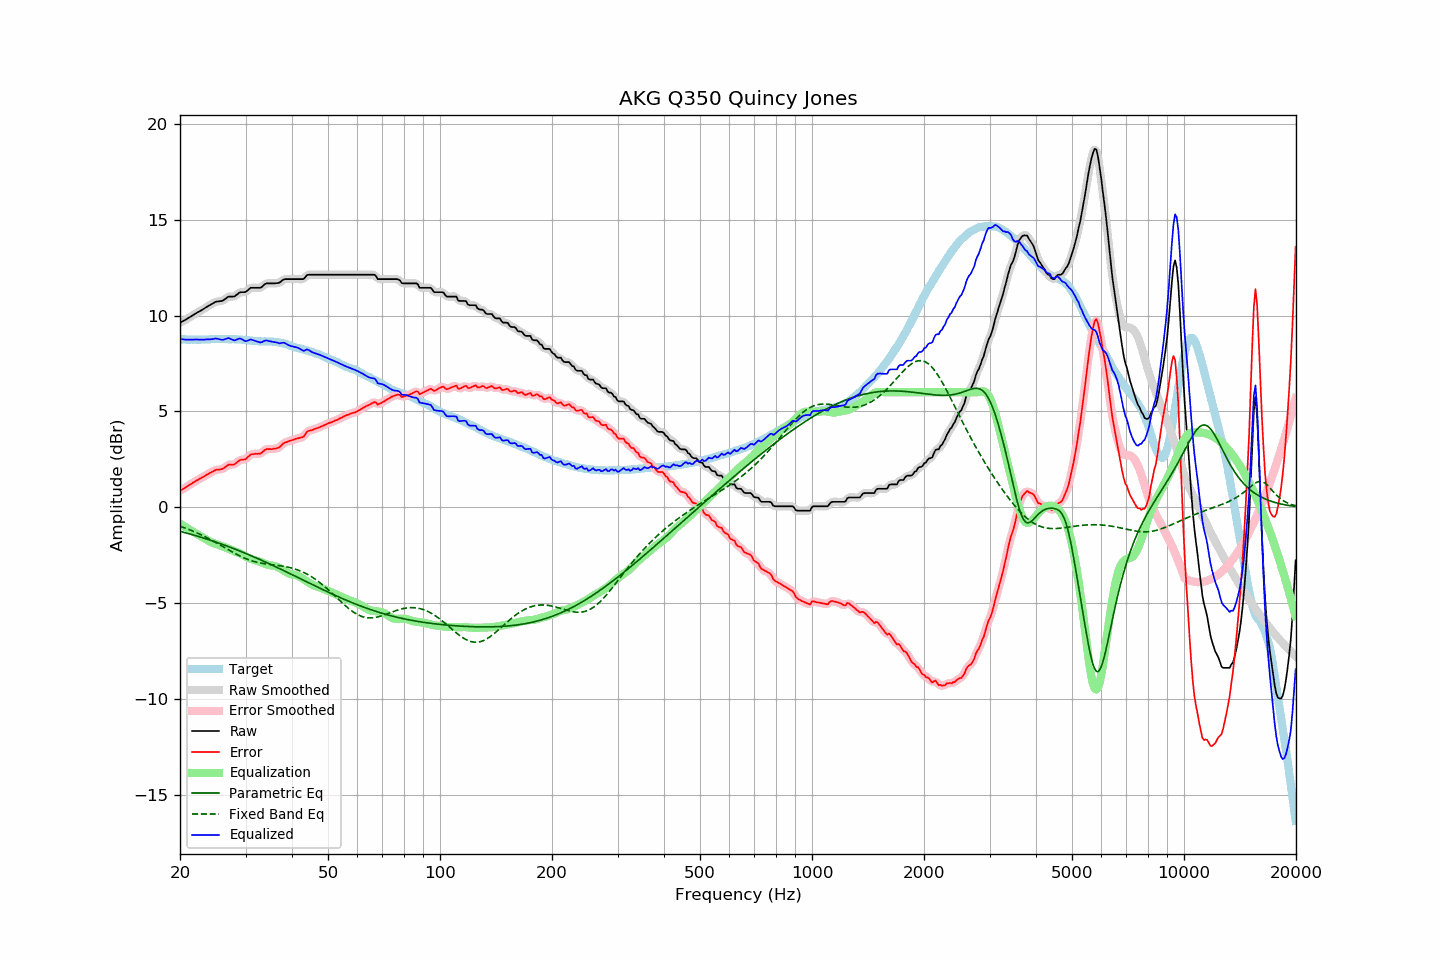

The file beside this chart, header and first rows:
frequency, raw, error, smoothed, error_smoothed, equalization, parametric_eq, fixed_band_eq, equalized_raw, equalized_smoothed, target
20.00, 9.63, 0.86, 9.63, 0.86, -0.85, -1.26, -0.99, 8.78, 8.78, 8.77
20.20, 9.67, 0.91, 9.67, 0.91, -0.91, -1.28, -1.02, 8.76, 8.77, 8.76
20.40, 9.72, 0.96, 9.72, 0.96, -0.96, -1.30, -1.05, 8.76, 8.76, 8.76
20.61, 9.76, 1.00, 9.76, 1.01, -1.01, -1.32, -1.08, 8.75, 8.75, 8.76
20.81, 9.81, 1.07, 9.81, 1.06, -1.07, -1.35, -1.11, 8.75, 8.75, 8.74
21.02, 9.86, 1.12, 9.86, 1.12, -1.12, -1.37, -1.14, 8.74, 8.74, 8.74
21.23, 9.91, 1.17, 9.91, 1.17, -1.17, -1.39, -1.18, 8.74, 8.74, 8.74
21.44, 9.96, 1.21, 9.96, 1.22, -1.22, -1.42, -1.21, 8.74, 8.74, 8.75
21.66, 10.02, 1.28, 10.02, 1.27, -1.27, -1.44, -1.25, 8.75, 8.75, 8.74
21.87, 10.07, 1.32, 10.07, 1.33, -1.32, -1.46, -1.28, 8.75, 8.75, 8.75
22.09, 10.12, 1.38, 10.12, 1.38, -1.37, -1.49, -1.32, 8.75, 8.75, 8.74
22.31, 10.17, 1.42, 10.17, 1.42, -1.42, -1.51, -1.36, 8.75, 8.75, 8.75
22.54, 10.21, 1.47, 10.21, 1.47, -1.47, -1.54, -1.39, 8.74, 8.74, 8.74
22.76, 10.26, 1.51, 10.26, 1.51, -1.52, -1.56, -1.43, 8.74, 8.74, 8.75
22.99, 10.31, 1.56, 10.31, 1.56, -1.57, -1.59, -1.47, 8.74, 8.74, 8.75
23.22, 10.36, 1.61, 10.36, 1.61, -1.62, -1.62, -1.51, 8.74, 8.75, 8.75
23.45, 10.42, 1.66, 10.42, 1.67, -1.67, -1.64, -1.56, 8.76, 8.75, 8.76
23.69, 10.47, 1.71, 10.47, 1.72, -1.72, -1.67, -1.60, 8.75, 8.75, 8.76
23.92, 10.52, 1.77, 10.52, 1.76, -1.76, -1.70, -1.64, 8.76, 8.76, 8.76
24.16, 10.57, 1.81, 10.57, 1.81, -1.81, -1.72, -1.69, 8.76, 8.76, 8.76
24.40, 10.62, 1.85, 10.62, 1.85, -1.85, -1.75, -1.74, 8.77, 8.77, 8.77
24.65, 10.66, 1.89, 10.67, 1.89, -1.88, -1.78, -1.78, 8.78, 8.79, 8.77
24.89, 10.71, 1.94, 10.70, 1.93, -1.91, -1.81, -1.83, 8.80, 8.79, 8.77
25.14, 10.73, 1.96, 10.73, 1.95, -1.93, -1.84, -1.88, 8.80, 8.79, 8.77
25.39, 10.74, 1.96, 10.74, 1.97, -1.96, -1.87, -1.92, 8.78, 8.78, 8.78
25.65, 10.75, 1.97, 10.75, 1.97, -1.99, -1.90, -1.97, 8.76, 8.75, 8.78
25.91, 10.76, 1.99, 10.77, 1.99, -2.03, -1.93, -2.02, 8.73, 8.74, 8.77
26.16, 10.80, 2.02, 10.81, 2.03, -2.06, -1.96, -2.07, 8.74, 8.74, 8.78
26.43, 10.86, 2.08, 10.86, 2.09, -2.09, -1.99, -2.12, 8.77, 8.77, 8.78
26.69, 10.92, 2.14, 10.92, 2.15, -2.12, -2.02, -2.17, 8.80, 8.80, 8.78
26.96, 10.98, 2.21, 10.97, 2.20, -2.15, -2.05, -2.22, 8.83, 8.81, 8.77
27.23, 10.99, 2.23, 10.99, 2.22, -2.19, -2.08, -2.26, 8.80, 8.80, 8.76
27.50, 10.99, 2.23, 10.99, 2.22, -2.23, -2.11, -2.31, 8.76, 8.76, 8.76
27.77, 10.99, 2.22, 10.99, 2.23, -2.27, -2.15, -2.36, 8.72, 8.73, 8.77
28.05, 11.00, 2.24, 11.02, 2.25, -2.30, -2.18, -2.40, 8.70, 8.72, 8.76
28.33, 11.07, 2.31, 11.07, 2.31, -2.33, -2.21, -2.45, 8.74, 8.74, 8.76
28.62, 11.13, 2.38, 11.13, 2.38, -2.36, -2.24, -2.49, 8.77, 8.77, 8.75
28.90, 11.20, 2.44, 11.19, 2.44, -2.39, -2.28, -2.53, 8.81, 8.79, 8.76
29.19, 11.22, 2.48, 11.21, 2.47, -2.43, -2.31, -2.57, 8.79, 8.78, 8.75
29.48, 11.22, 2.49, 11.22, 2.48, -2.48, -2.35, -2.61, 8.74, 8.74, 8.73
29.78, 11.22, 2.49, 11.23, 2.49, -2.53, -2.38, -2.65, 8.69, 8.69, 8.73
30.08, 11.24, 2.51, 11.25, 2.53, -2.58, -2.41, -2.69, 8.66, 8.67, 8.73
30.38, 11.31, 2.60, 11.31, 2.60, -2.62, -2.45, -2.72, 8.69, 8.69, 8.71
30.68, 11.38, 2.67, 11.38, 2.67, -2.66, -2.48, -2.75, 8.72, 8.72, 8.71
30.99, 11.45, 2.75, 11.43, 2.73, -2.69, -2.52, -2.78, 8.76, 8.74, 8.70
31.30, 11.45, 2.77, 11.45, 2.77, -2.72, -2.56, -2.81, 8.73, 8.73, 8.68
31.61, 11.45, 2.77, 11.46, 2.78, -2.75, -2.59, -2.83, 8.70, 8.71, 8.68
31.93, 11.45, 2.79, 11.45, 2.78, -2.78, -2.63, -2.85, 8.67, 8.67, 8.66
32.24, 11.45, 2.78, 11.45, 2.78, -2.81, -2.67, -2.88, 8.65, 8.64, 8.67
32.57, 11.45, 2.80, 11.45, 2.79, -2.83, -2.70, -2.89, 8.62, 8.62, 8.66
32.89, 11.45, 2.80, 11.46, 2.81, -2.86, -2.74, -2.91, 8.59, 8.61, 8.65
33.22, 11.50, 2.85, 11.51, 2.86, -2.89, -2.78, -2.93, 8.61, 8.62, 8.65
33.55, 11.58, 2.93, 11.58, 2.93, -2.92, -2.82, -2.94, 8.66, 8.66, 8.65
33.89, 11.65, 2.99, 11.64, 2.99, -2.95, -2.85, -2.96, 8.70, 8.69, 8.66
34.23, 11.68, 3.04, 11.67, 3.03, -2.98, -2.89, -2.97, 8.70, 8.69, 8.64
34.57, 11.68, 3.03, 11.69, 3.04, -3.01, -2.93, -2.98, 8.67, 8.68, 8.65
34.92, 11.68, 3.03, 11.68, 3.04, -3.03, -2.97, -2.99, 8.65, 8.66, 8.65
35.27, 11.68, 3.03, 11.68, 3.03, -3.04, -3.01, -3.00, 8.64, 8.64, 8.65
35.62, 11.68, 3.05, 11.68, 3.04, -3.05, -3.05, -3.01, 8.63, 8.63, 8.63
35.97, 11.68, 3.05, 11.68, 3.05, -3.07, -3.09, -3.02, 8.61, 8.61, 8.63
... 635 more rows
